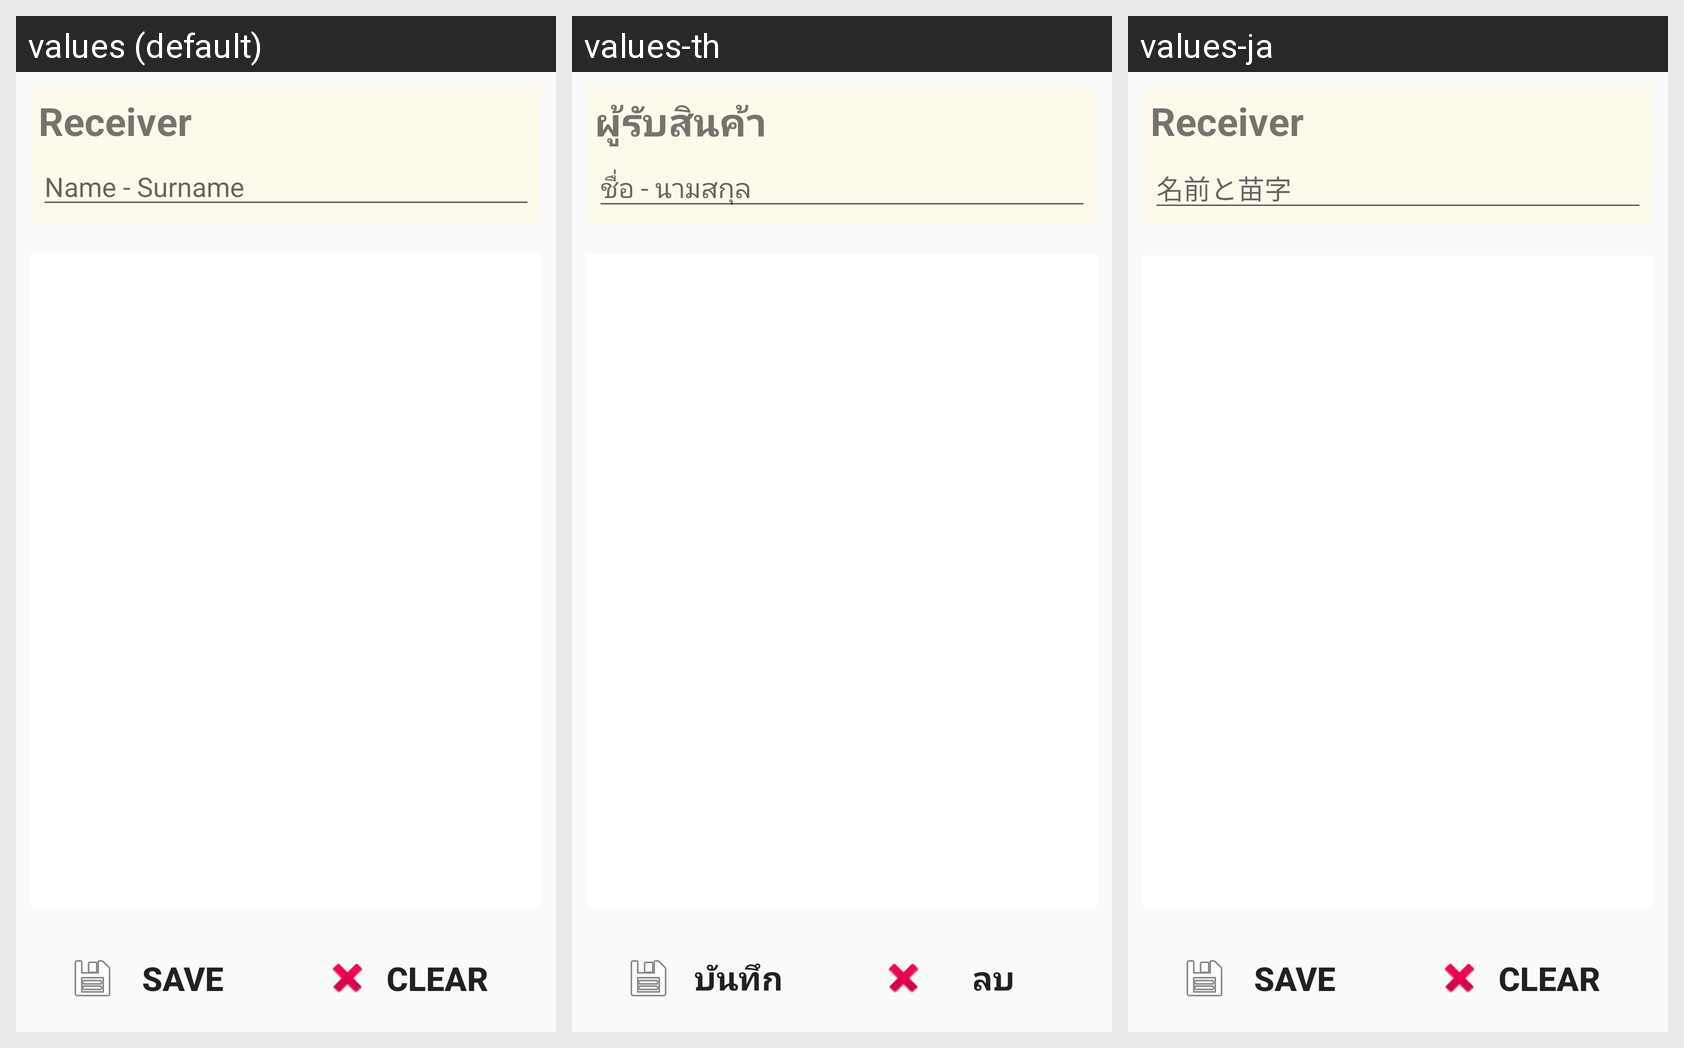

Strings drawn on this Android screen and how each of the app's shown locales translates them:
Android screen res/layout/activity_signature.xml rendered under 3 locales, left to right: values (default), values-th, values-ja. Device: Nexus 5 (rendered at 1080×1920; each locale shown at half size, 540×960, under a caption strip naming it); theme AppTheme.
Strings drawn on this screen, with the default value and each locale's value (text and hints the layout hard-codes, and strings that could not be matched under every locale, appear in the picture but are not listed):

Receiver
  values: Receiver
  values-th: ผู้รับสินค้า
  values-ja: Receiver  [not translated; the default value is used]

NameAndSurname
  values: Name - Surname
  values-th: ชื่อ - นามสกุล
  values-ja: 名前と苗字

Save
  values: Save
  values-th: บันทึก
  values-ja: Save  [not translated; the default value is used]

Clear
  values: Clear
  values-th: ลบ
  values-ja: Clear  [not translated; the default value is used]
